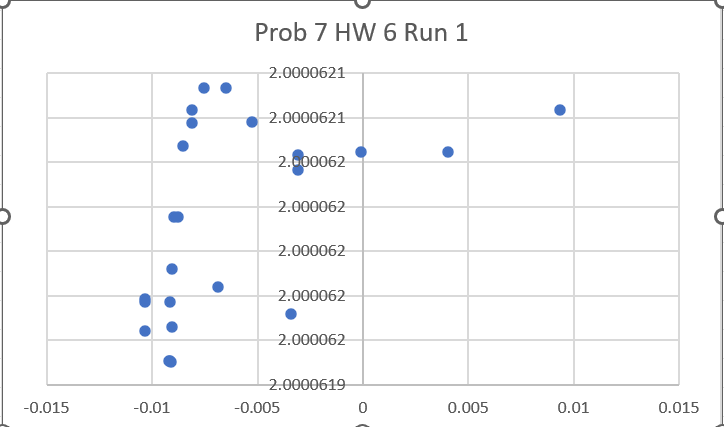

The table this chart was drawn from, first rows:
time, x, y, yaw, vel_x, yaw_vel, evader_x, evader_y, evader_yaw
3.70E-05, , , , , , , , 
0.01977, 6.17E-05, -4.55E-06, 4.63E-06, , , 2, 2, 4.61E-06
0.05373, 6.17E-05, -4.56E-06, 4.66E-06, , , 2, 2, 4.61E-06
0.08756, 6.17E-05, -4.56E-06, 4.69E-06, , , 2, 2, 4.62E-06
0.1208, 6.17E-05, -4.56E-06, 4.70E-06, , , 2, 2, 4.65E-06
0.155, 6.17E-05, -4.55E-06, 4.69E-06, , , 2, 2, 4.68E-06
0.1888, 6.17E-05, -4.56E-06, 4.66E-06, , , 2, 2, 4.69E-06
0.2228, 6.17E-05, -4.56E-06, 4.65E-06, , , 2, 2, 4.68E-06
0.2597, 6.17E-05, -4.56E-06, 4.66E-06, , , 2, 2, 4.66E-06
0.298, 6.17E-05, -4.56E-06, 4.68E-06, , , 2, 2, 4.65E-06
0.3348, 6.17E-05, -4.56E-06, 4.70E-06, , , 2, 2, 4.64E-06
0.3681, 6.17E-05, -4.56E-06, 4.72E-06, , , 2, 2, 4.66E-06
0.4009, 6.17E-05, -4.56E-06, 4.73E-06, , , 2, 2, 4.68E-06
0.4344, 6.17E-05, -4.56E-06, 4.73E-06, , , 2, 2, 4.71E-06
0.4678, 6.17E-05, -4.56E-06, 4.72E-06, , , 2, 2, 4.72E-06
0.5018, 6.17E-05, -4.56E-06, 4.71E-06, , , 2, 2, 4.72E-06
0.5361, 6.17E-05, -4.56E-06, 4.70E-06, , , 2, 2, 4.70E-06
0.5702, 6.18E-05, -4.56E-06, 4.70E-06, , , 2, 2, 4.68E-06
0.6042, 6.18E-05, -4.56E-06, 4.71E-06, , , 2, 2, 4.68E-06
0.6384, 6.18E-05, -4.56E-06, 4.73E-06, , , 2, 2, 4.69E-06
0.6736, 6.18E-05, -4.56E-06, 4.75E-06, , , 2, 2, 4.72E-06
0.7073, 6.18E-05, -4.56E-06, 4.76E-06, , , 2, 2, 4.74E-06
0.7417, 6.18E-05, -4.56E-06, 4.77E-06, , , 2, 2, 4.76E-06
0.7754, 6.18E-05, -4.56E-06, 4.77E-06, , , 2, 2, 4.75E-06
0.81, 6.18E-05, -4.56E-06, 4.77E-06, , , 2, 2, 4.73E-06
0.8435, 6.18E-05, -4.56E-06, 4.76E-06, , , 2, 2, 4.71E-06
0.8772, 6.18E-05, -4.56E-06, 4.75E-06, , , 2, 2, 4.71E-06
0.9114, 6.18E-05, -4.56E-06, 4.74E-06, , , 2, 2, 4.73E-06
0.9453, 6.19E-05, -4.56E-06, 4.75E-06, , , 2, 2, 4.76E-06
0.9793, 6.19E-05, -4.56E-06, 4.76E-06, , , 2, 2, 4.79E-06
1.016, 6.19E-05, -4.56E-06, 4.78E-06, , , 2, 2, 4.79E-06
1.05, 6.19E-05, -4.56E-06, 4.79E-06, , , 2, 2, 4.76E-06
1.088, 6.19E-05, -4.56E-06, 4.80E-06, , , 2, 2, 4.74E-06
1.124, 6.19E-05, -4.56E-06, 4.81E-06, , , 2, 2, 4.73E-06
1.162, 6.19E-05, -4.56E-06, 4.81E-06, , , 2, 2, 4.75E-06
1.195, 6.19E-05, -4.56E-06, 4.81E-06, , , 2, 2, 4.79E-06
1.232, 6.19E-05, -4.56E-06, 4.80E-06, , , 2, 2, 4.82E-06
1.264, 6.19E-05, -4.56E-06, 4.79E-06, , , 2, 2, 4.82E-06
1.297, 6.19E-05, -4.56E-06, 4.79E-06, , , 2, 2, 4.82E-06
1.331, 6.20E-05, -4.56E-06, 4.80E-06, , , 2, 2, 4.80E-06
1.364, 6.20E-05, -4.56E-06, 4.81E-06, , , 2, 2, 4.78E-06
1.398, 6.20E-05, -4.56E-06, 4.81E-06, nan, nan, 2, 2, 4.78E-06
1.431, 6.20E-05, -4.56E-06, 4.83E-06, nan, nan, 2, 2, 4.79E-06
1.432, -0.001089, -4.56E-06, 6.86E-06, 1.95E-05, nan, 2, 2, 4.79E-06
1.465, -0.003397, -4.56E-06, 9.82E-06, 1.95E-05, nan, 2, 2, 4.81E-06
1.499, -0.003397, -4.56E-06, 9.82E-06, 0.23, 8.47E-05, 2, 2, 4.82E-06
1.533, -0.006866, -4.58E-06, 1.17E-05, 0.23, 8.47E-05, 2, 2, 4.83E-06
1.568, -0.009176, -4.58E-06, 8.42E-06, 0.23, 8.47E-05, 2, 2, 4.84E-06
1.568, -0.01033, -4.58E-06, 3.36E-06, 0.23, -2.37E-05, 2, 2, 4.84E-06
1.601, -0.01034, -4.58E-06, 1.45E-07, 0.23, -2.37E-05, 2, 2, 4.85E-06
1.636, -0.01034, -4.58E-06, 1.45E-07, 0.0009176, -0.0001407, 2, 2, 4.85E-06
1.669, -0.009192, -4.59E-06, -3.34E-07, 0.0009176, -0.0001407, 2, 2, 4.85E-06
1.67, -0.009157, -4.59E-06, 3.21E-06, 0.002293, 5.22E-05, 2, 2, 4.85E-06
1.704, -0.009128, -4.58E-06, 3.38E-06, 0.002293, 5.22E-05, 2, 2, 4.84E-06
1.739, -0.009051, -4.59E-06, -1.74E-06, 0.002293, 5.22E-05, 2, 2, 4.83E-06
1.773, -0.009051, -4.59E-06, -1.74E-06, 0.006273, -8.42E-05, 2, 2, 4.83E-06
1.807, -0.008974, -4.60E-06, -6.05E-06, 0.006273, -8.42E-05, 2, 2, 4.83E-06
1.808, -0.008762, -4.59E-06, -6.26E-06, 0.01782, -7.68E-05, 2, 2, 4.83E-06
1.841, -0.008548, -4.60E-06, -5.01E-06, 0.01782, -7.68E-05, 2, 2, 4.85E-06
1.875, -0.008124, -4.60E-06, -6.45E-06, 0.01782, -7.68E-05, 2, 2, 4.87E-06
... 1,373 more rows
